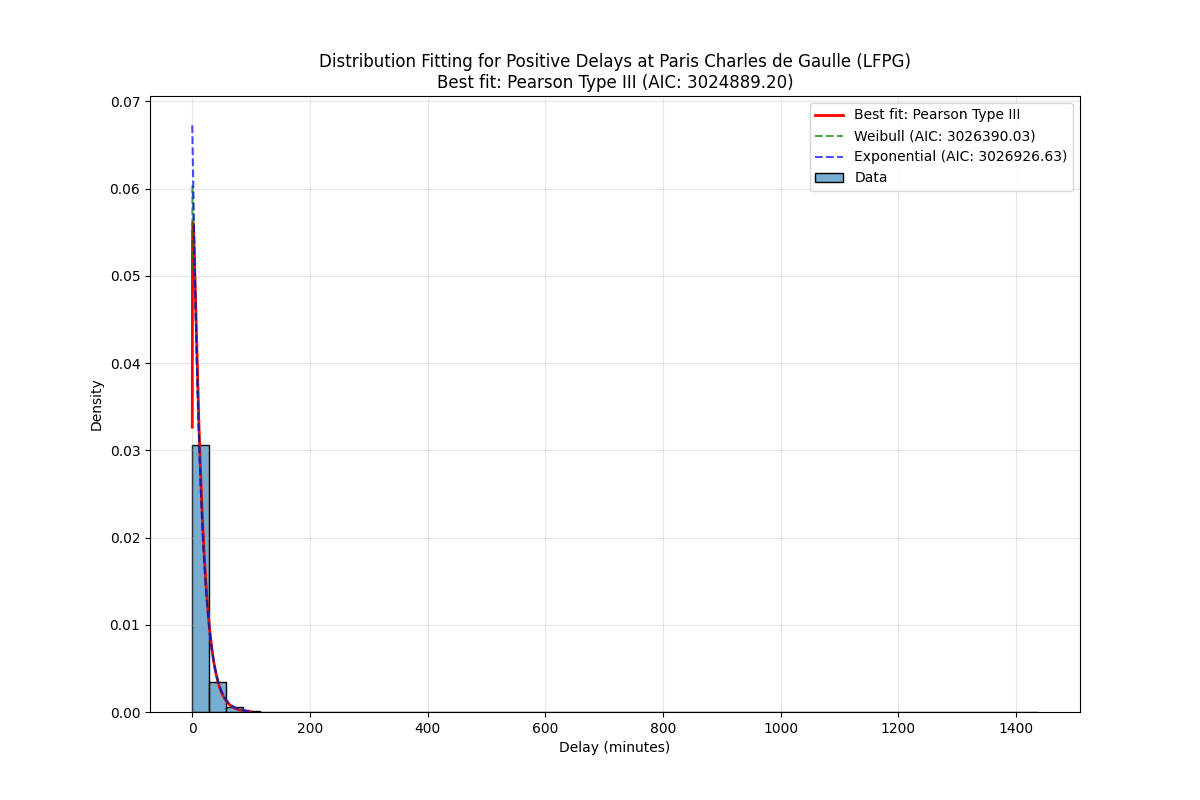

Source data for this figure (header and first rows):
Distribution, Parameters, KS Statistic, P-value, AIC, BIC
Pearson Type III, (np.float64(1.9102605654998528), np.floa…, 0.02713, 4.6614254167956993e-262, 3024889, 3024922
Weibull, (np.float64(1.0280190906655755), np.floa…, 0.02874, 5.0098672314502756e-294, 3026390, 3026423
Exponential, (0.016666666666666666, 14.87160550862372…, 0.03603, 0.0, 3026927, 3026948
Lognormal, (np.float64(0.8710857628070802), -1.3369…, 0.02425, 1.6610098112948348e-209, 3028197, 3028229
Generalized Extreme Value, (np.float64(-0.4070034139350239), np.flo…, 0.02738, 8.053300390084468e-267, 3042211, 3042244
Normal, (np.float64(14.888272175290389), np.floa…, 0.1893, 0.0, 3473846, 3473868
Gamma, (np.float64(0.03177969764798724), np.flo…, 0.929, 0.0, 8098815, 8098848
